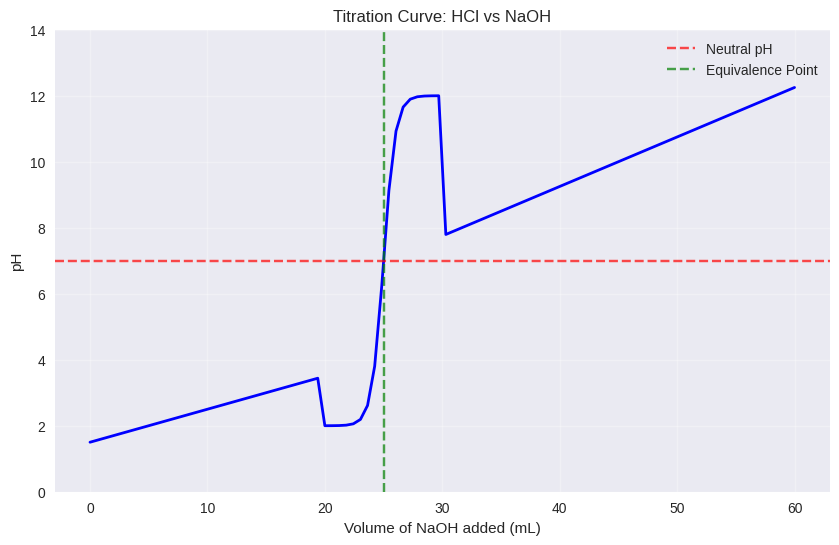
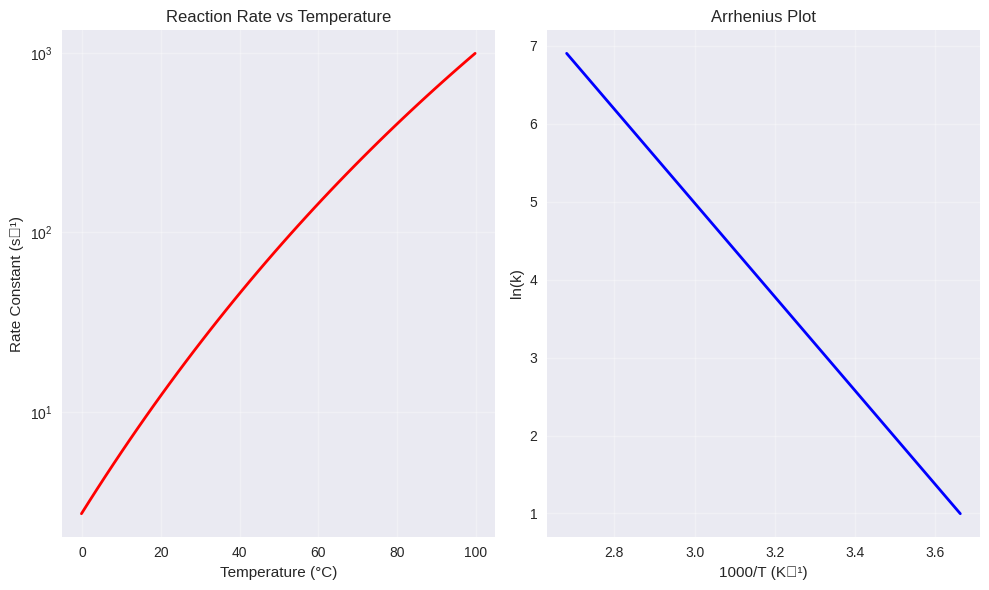
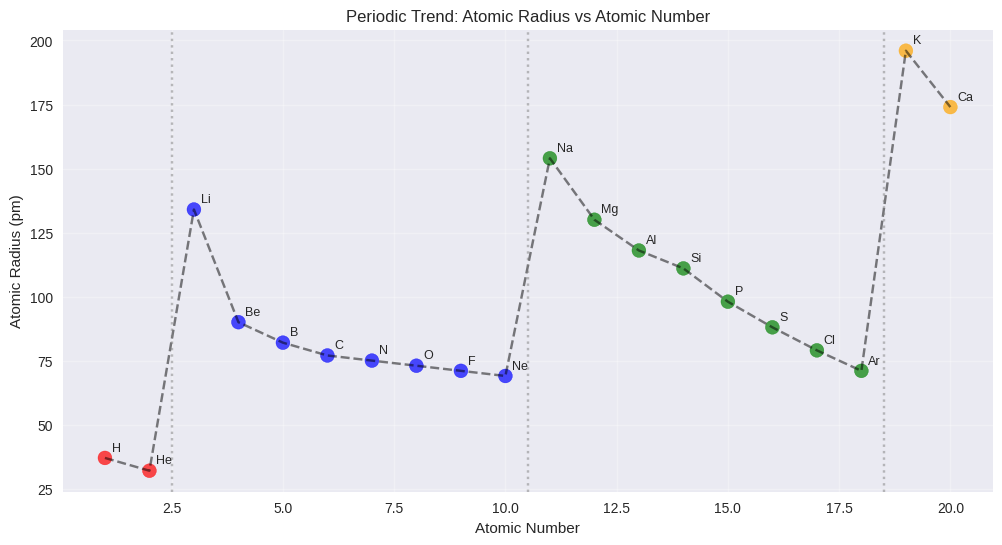

Recreate these plots in Python, in order.
import numpy as np
import pandas as pd
import matplotlib.pyplot as plt
import math
from collections import defaultdict

# Set up matplotlib for better plots
plt.style.use('seaborn-v0_8')
plt.rcParams['figure.figsize'] = (10, 6)

print("All libraries imported successfully!")
print("Ready for chemistry calculations! 🧪")

# Atomic masses (in atomic mass units, amu)
ATOMIC_MASSES = {
    'H': 1.008, 'He': 4.003, 'Li': 6.941, 'Be': 9.012, 'B': 10.811,
    'C': 12.011, 'N': 14.007, 'O': 15.999, 'F': 18.998, 'Ne': 20.180,
    'Na': 22.990, 'Mg': 24.305, 'Al': 26.982, 'Si': 28.086, 'P': 30.974,
    'S': 32.065, 'Cl': 35.453, 'Ar': 39.948, 'K': 39.098, 'Ca': 40.078,
    'Fe': 55.845, 'Cu': 63.546, 'Zn': 65.38, 'Br': 79.904, 'I': 126.904
}

def calculate_molecular_weight(formula_dict):
    """
    Calculate molecular weight from a dictionary of elements and their counts.
    
    Args:
        formula_dict (dict): Dictionary with element symbols as keys and counts as values
        Example: {'H': 2, 'O': 1} for H2O
    
    Returns:
        float: Molecular weight in g/mol
    """
    total_weight = 0
    for element, count in formula_dict.items():
        if element in ATOMIC_MASSES:
            total_weight += ATOMIC_MASSES[element] * count
        else:
            print(f"Warning: {element} not found in atomic masses database")
    return total_weight

# Example calculations
print("Molecular Weight Calculations:")
print("-" * 30)

# Water (H2O)
h2o_weight = calculate_molecular_weight({'H': 2, 'O': 1})
print(f"H₂O (Water): {h2o_weight:.3f} g/mol")

# Carbon dioxide (CO2)
co2_weight = calculate_molecular_weight({'C': 1, 'O': 2})
print(f"CO₂ (Carbon dioxide): {co2_weight:.3f} g/mol")

# Glucose (C6H12O6)
glucose_weight = calculate_molecular_weight({'C': 6, 'H': 12, 'O': 6})
print(f"C₆H₁₂O₆ (Glucose): {glucose_weight:.3f} g/mol")

# Sodium chloride (NaCl)
nacl_weight = calculate_molecular_weight({'Na': 1, 'Cl': 1})
print(f"NaCl (Sodium chloride): {nacl_weight:.3f} g/mol")

def grams_to_moles(grams, molecular_weight):
    """Convert grams to moles."""
    return grams / molecular_weight

def moles_to_grams(moles, molecular_weight):
    """Convert moles to grams."""
    return moles * molecular_weight

def celsius_to_kelvin(celsius):
    """Convert Celsius to Kelvin."""
    return celsius + 273.15

def kelvin_to_celsius(kelvin):
    """Convert Kelvin to Celsius."""
    return kelvin - 273.15

def fahrenheit_to_celsius(fahrenheit):
    """Convert Fahrenheit to Celsius."""
    return (fahrenheit - 32) * 5/9

def atm_to_pa(atm):
    """Convert atmosphere to pascals."""
    return atm * 101325

def pa_to_atm(pa):
    """Convert pascals to atmosphere."""
    return pa / 101325

# Example conversions
print("Unit Conversion Examples:")
print("-" * 25)

# Mass conversions with water
water_mw = 18.015  # g/mol
print(f"18 g of H₂O = {grams_to_moles(18, water_mw):.3f} moles")
print(f"2 moles of H₂O = {moles_to_grams(2, water_mw):.1f} g")

# Temperature conversions
print(f"\n25°C = {celsius_to_kelvin(25):.1f} K")
print(f"298 K = {kelvin_to_celsius(298):.1f}°C")
print(f"77°F = {fahrenheit_to_celsius(77):.1f}°C")

# Pressure conversions
print(f"\n1 atm = {atm_to_pa(1):.0f} Pa")
print(f"101325 Pa = {pa_to_atm(101325):.1f} atm")

def calculate_ph_from_h_concentration(h_concentration):
    """Calculate pH from H+ concentration (mol/L)."""
    return -math.log10(h_concentration)

def calculate_h_concentration_from_ph(ph):
    """Calculate H+ concentration from pH."""
    return 10**(-ph)

def calculate_poh_from_oh_concentration(oh_concentration):
    """Calculate pOH from OH- concentration (mol/L)."""
    return -math.log10(oh_concentration)

def calculate_oh_concentration_from_poh(poh):
    """Calculate OH- concentration from pOH."""
    return 10**(-poh)

def ph_to_poh(ph):
    """Convert pH to pOH using the relationship pH + pOH = 14."""
    return 14 - ph

def poh_to_ph(poh):
    """Convert pOH to pH using the relationship pH + pOH = 14."""
    return 14 - poh

def solution_type(ph):
    """Determine if solution is acidic, basic, or neutral."""
    if ph < 7:
        return "Acidic"
    elif ph > 7:
        return "Basic"
    else:
        return "Neutral"

# Example pH calculations
print("pH and pOH Calculations:")
print("-" * 24)

# Calculate pH from H+ concentration
h_conc = 1e-3  # 0.001 M
ph = calculate_ph_from_h_concentration(h_conc)
poh = ph_to_poh(ph)
print(f"[H+] = {h_conc:.1e} M")
print(f"pH = {ph:.2f}")
print(f"pOH = {poh:.2f}")
print(f"Solution is: {solution_type(ph)}")

print("\n" + "-" * 24)

# Calculate concentrations from pH
ph_value = 8.5
h_from_ph = calculate_h_concentration_from_ph(ph_value)
poh_value = ph_to_poh(ph_value)
oh_from_poh = calculate_oh_concentration_from_poh(poh_value)
print(f"pH = {ph_value}")
print(f"[H+] = {h_from_ph:.1e} M")
print(f"pOH = {poh_value:.1f}")
print(f"[OH-] = {oh_from_poh:.1e} M")
print(f"Solution is: {solution_type(ph_value)}")

# Gas constant R in different units
R_VALUES = {
    'L_atm_mol_K': 0.08206,      # L·atm/(mol·K)
    'J_mol_K': 8.314,            # J/(mol·K)
    'cal_mol_K': 1.987           # cal/(mol·K)
}

def ideal_gas_pressure(n, R, T, V):
    """Calculate pressure using PV = nRT."""
    return (n * R * T) / V

def ideal_gas_volume(n, R, T, P):
    """Calculate volume using PV = nRT."""
    return (n * R * T) / P

def ideal_gas_temperature(P, V, n, R):
    """Calculate temperature using PV = nRT."""
    return (P * V) / (n * R)

def ideal_gas_moles(P, V, R, T):
    """Calculate moles using PV = nRT."""
    return (P * V) / (R * T)

def stp_volume(moles):
    """Calculate volume of gas at STP (0°C, 1 atm)."""
    return moles * 22.4  # L

# Example gas law calculations
print("Ideal Gas Law Calculations:")
print("-" * 27)

# Given conditions
n = 2.0  # moles
T = celsius_to_kelvin(25)  # K
P = 1.0  # atm
R = R_VALUES['L_atm_mol_K']

# Calculate volume
V = ideal_gas_volume(n, R, T, P)
print(f"Given: n = {n} mol, T = {T:.1f} K, P = {P} atm")
print(f"Volume = {V:.2f} L")

print("\n" + "-" * 27)

# Calculate pressure for different conditions
V_new = 10.0  # L
P_new = ideal_gas_pressure(n, R, T, V_new)
print(f"If volume is compressed to {V_new} L:")
print(f"New pressure = {P_new:.3f} atm")

print("\n" + "-" * 27)

# STP calculations
moles_gas = 0.5
stp_vol = stp_volume(moles_gas)
print(f"Volume of {moles_gas} mol at STP = {stp_vol:.1f} L")

def calculate_molarity(moles, volume_L):
    """Calculate molarity (M) from moles and volume in liters."""
    return moles / volume_L

def calculate_moles_from_molarity(molarity, volume_L):
    """Calculate moles from molarity and volume."""
    return molarity * volume_L

def calculate_volume_from_molarity(molarity, moles):
    """Calculate volume from molarity and moles."""
    return moles / molarity

def dilution_calculation(M1, V1, M2=None, V2=None):
    """
    Dilution calculation using M1V1 = M2V2.
    Provide three of the four values to calculate the fourth.
    """
    if M2 is None:
        return (M1 * V1) / V2
    elif V2 is None:
        return (M1 * V1) / M2
    elif M1 is None:
        return (M2 * V2) / V1
    elif V1 is None:
        return (M2 * V2) / M1

def mass_to_molarity(mass_g, molecular_weight, volume_L):
    """Calculate molarity from mass, molecular weight, and volume."""
    moles = mass_g / molecular_weight
    return calculate_molarity(moles, volume_L)

def molarity_to_mass(molarity, molecular_weight, volume_L):
    """Calculate mass from molarity, molecular weight, and volume."""
    moles = calculate_moles_from_molarity(molarity, volume_L)
    return moles * molecular_weight

# Example concentration calculations
print("Concentration and Molarity Calculations:")
print("-" * 36)

# Calculate molarity from mass
nacl_mass = 5.85  # g
nacl_mw = 58.44  # g/mol
solution_volume = 0.250  # L

molarity = mass_to_molarity(nacl_mass, nacl_mw, solution_volume)
print(f"Dissolving {nacl_mass} g NaCl in {solution_volume} L:")
print(f"Molarity = {molarity:.3f} M")

print("\n" + "-" * 36)

# Dilution example
M1 = 6.0  # M (concentrated solution)
V1 = 10.0  # mL (volume of concentrated solution)
V2 = 100.0  # mL (final volume)

M2 = dilution_calculation(M1, V1, V2=V2)
print(f"Dilution: {V1} mL of {M1} M → {V2} mL total")
print(f"Final concentration = {M2:.2f} M")

print("\n" + "-" * 36)

# Calculate volume needed for specific molarity
desired_molarity = 0.1  # M
available_molarity = 2.0  # M
final_volume = 500  # mL

volume_needed = dilution_calculation(available_molarity, None, desired_molarity, final_volume)
print(f"To make {final_volume} mL of {desired_molarity} M solution:")
print(f"Need {volume_needed:.1f} mL of {available_molarity} M stock solution")

def parse_compound(compound):
    """
    Parse a chemical compound string into element counts.
    Example: 'H2O' -> {'H': 2, 'O': 1}
    """
    elements = {}
    i = 0
    while i < len(compound):
        if compound[i].isupper():
            element = compound[i]
            i += 1
            # Check for lowercase letter
            if i < len(compound) and compound[i].islower():
                element += compound[i]
                i += 1
            # Check for numbers
            count_str = ''
            while i < len(compound) and compound[i].isdigit():
                count_str += compound[i]
                i += 1
            count = int(count_str) if count_str else 1
            elements[element] = elements.get(element, 0) + count
        else:
            i += 1
    return elements

def check_mass_balance(reactants, products, coefficients_reactants, coefficients_products):
    """
    Check if a chemical equation is balanced.
    
    Args:
        reactants: list of reactant compound strings
        products: list of product compound strings
        coefficients_reactants: list of coefficients for reactants
        coefficients_products: list of coefficients for products
    """
    # Count atoms on reactant side
    reactant_atoms = defaultdict(int)
    for i, compound in enumerate(reactants):
        elements = parse_compound(compound)
        for element, count in elements.items():
            reactant_atoms[element] += count * coefficients_reactants[i]
    
    # Count atoms on product side
    product_atoms = defaultdict(int)
    for i, compound in enumerate(products):
        elements = parse_compound(compound)
        for element, count in elements.items():
            product_atoms[element] += count * coefficients_products[i]
    
    # Check balance
    all_elements = set(reactant_atoms.keys()) | set(product_atoms.keys())
    balanced = True
    
    print("Mass Balance Check:")
    print("-" * 18)
    for element in sorted(all_elements):
        reactant_count = reactant_atoms[element]
        product_count = product_atoms[element]
        balance_status = "✓" if reactant_count == product_count else "✗"
        print(f"{element}: {reactant_count} → {product_count} {balance_status}")
        if reactant_count != product_count:
            balanced = False
    
    print(f"\nOverall: {'Balanced ✓' if balanced else 'Not balanced ✗'}")
    return balanced

def display_equation(reactants, products, coeff_r, coeff_p):
    """Display a chemical equation with coefficients."""
    reactant_side = ' + '.join([f"{c if c != 1 else ''}{r}" for c, r in zip(coeff_r, reactants)])
    product_side = ' + '.join([f"{c if c != 1 else ''}{p}" for c, p in zip(coeff_p, products)])
    return f"{reactant_side} → {product_side}"

# Example: Balancing combustion of methane
print("Chemical Equation Balancing Example:")
print("-" * 33)
print("Combustion of methane: CH4 + O2 → CO2 + H2O")
print()

# Try unbalanced equation first
reactants = ['CH4', 'O2']
products = ['CO2', 'H2O']
coeff_r_unbalanced = [1, 1]
coeff_p_unbalanced = [1, 1]

print("Unbalanced equation:")
print(display_equation(reactants, products, coeff_r_unbalanced, coeff_p_unbalanced))
print()
check_mass_balance(reactants, products, coeff_r_unbalanced, coeff_p_unbalanced)

print("\n" + "=" * 40 + "\n")

# Now try balanced equation
coeff_r_balanced = [1, 2]
coeff_p_balanced = [1, 2]

print("Balanced equation:")
print(display_equation(reactants, products, coeff_r_balanced, coeff_p_balanced))
print()
check_mass_balance(reactants, products, coeff_r_balanced, coeff_p_balanced)

# Create sample data for various chemistry plots

# 1. Titration curve (strong acid with strong base)
def plot_titration_curve():
    """Plot a typical strong acid-strong base titration curve."""
    # Volume of NaOH added (mL)
    volume_base = np.linspace(0, 60, 100)
    
    # Calculate pH for each point (simplified model)
    pH_values = []
    for v in volume_base:
        if v < 25:  # Before equivalence point
            pH = 1.5 + v * 0.1
        elif v == 25:  # Equivalence point
            pH = 7.0
        else:  # After equivalence point
            pH = 7.0 + (v - 25) * 0.15
        
        # Add sigmoid transition around equivalence point
        if 20 <= v <= 30:
            sigmoid_factor = 1 / (1 + np.exp(-2 * (v - 25)))
            pH = 2.0 + sigmoid_factor * 10
        
        pH_values.append(min(pH, 13))  # Cap at pH 13
    
    plt.figure(figsize=(10, 6))
    plt.plot(volume_base, pH_values, 'b-', linewidth=2)
    plt.axhline(y=7, color='r', linestyle='--', alpha=0.7, label='Neutral pH')
    plt.axvline(x=25, color='g', linestyle='--', alpha=0.7, label='Equivalence Point')
    plt.xlabel('Volume of NaOH added (mL)')
    plt.ylabel('pH')
    plt.title('Titration Curve: HCl vs NaOH')
    plt.grid(True, alpha=0.3)
    plt.legend()
    plt.ylim(0, 14)
    plt.show()

# 2. Reaction rate vs temperature (Arrhenius relationship)
def plot_reaction_rate_temperature():
    """Plot reaction rate vs temperature following Arrhenius equation."""
    # Temperature range (K)
    temperature = np.linspace(273, 373, 50)  # 0°C to 100°C
    
    # Arrhenius equation: k = A * exp(-Ea/RT)
    A = 1e10  # Pre-exponential factor
    Ea = 50000  # Activation energy (J/mol)
    R = 8.314  # Gas constant
    
    rate_constant = A * np.exp(-Ea / (R * temperature))
    
    plt.figure(figsize=(10, 6))
    plt.subplot(1, 2, 1)
    plt.plot(temperature - 273.15, rate_constant, 'r-', linewidth=2)
    plt.xlabel('Temperature (°C)')
    plt.ylabel('Rate Constant (s⁻¹)')
    plt.title('Reaction Rate vs Temperature')
    plt.grid(True, alpha=0.3)
    plt.yscale('log')
    
    # Arrhenius plot (ln(k) vs 1/T)
    plt.subplot(1, 2, 2)
    plt.plot(1/temperature * 1000, np.log(rate_constant), 'b-', linewidth=2)
    plt.xlabel('1000/T (K⁻¹)')
    plt.ylabel('ln(k)')
    plt.title('Arrhenius Plot')
    plt.grid(True, alpha=0.3)
    
    plt.tight_layout()
    plt.show()

# 3. Periodic trends (atomic radius)
def plot_periodic_trends():
    """Plot atomic radius trends across periods and groups."""
    # Sample data for first 20 elements
    elements = ['H', 'He', 'Li', 'Be', 'B', 'C', 'N', 'O', 'F', 'Ne',
                'Na', 'Mg', 'Al', 'Si', 'P', 'S', 'Cl', 'Ar', 'K', 'Ca']
    
    atomic_numbers = list(range(1, 21))
    atomic_radii = [37, 32, 134, 90, 82, 77, 75, 73, 71, 69,
                    154, 130, 118, 111, 98, 88, 79, 71, 196, 174]  # pm
    
    plt.figure(figsize=(12, 6))
    
    # Color code by period
    colors = ['red'] * 2 + ['blue'] * 8 + ['green'] * 8 + ['orange'] * 2
    
    plt.scatter(atomic_numbers, atomic_radii, c=colors, s=100, alpha=0.7)
    plt.plot(atomic_numbers, atomic_radii, 'k--', alpha=0.5)
    
    # Add element labels
    for i, element in enumerate(elements):
        plt.annotate(element, (atomic_numbers[i], atomic_radii[i]), 
                    xytext=(5, 5), textcoords='offset points', fontsize=9)
    
    plt.xlabel('Atomic Number')
    plt.ylabel('Atomic Radius (pm)')
    plt.title('Periodic Trend: Atomic Radius vs Atomic Number')
    plt.grid(True, alpha=0.3)
    
    # Add period separators
    plt.axvline(x=2.5, color='gray', linestyle=':', alpha=0.5)
    plt.axvline(x=10.5, color='gray', linestyle=':', alpha=0.5)
    plt.axvline(x=18.5, color='gray', linestyle=':', alpha=0.5)
    
    plt.show()

# Create all plots
print("Creating chemistry data visualizations...")
print("\n1. Titration Curve:")
plot_titration_curve()

print("\n2. Reaction Rate vs Temperature:")
plot_reaction_rate_temperature()

print("\n3. Periodic Trends:")
plot_periodic_trends()